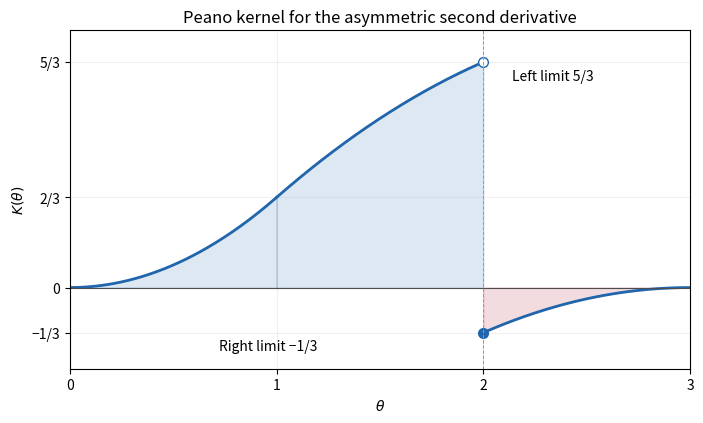

Source code (Python):
"""Python 3.14, NumPy 2.3.5, Matplotlib 3.10.7; cwd PNG only."""
from pathlib import Path
import numpy as np
import matplotlib
matplotlib.use('Agg')
import matplotlib.pyplot as plt
fig,ax=plt.subplots(figsize=(7.2,4.4),dpi=100,facecolor='white')
a=np.linspace(0,1,201);b=np.linspace(1,2,201);c=np.linspace(2,3,201)
for t,k in [(a,2*a*a/3),(b,2-(3-b)**2/3),(c,-(3-c)**2/3)]:
    ax.plot(t,k,color='#2166ac',linewidth=2)
    ax.fill_between(t,0,k,color='#2166ac' if k.mean()>0 else '#b2182b',alpha=.15)
ax.plot(2,5/3,'o',markerfacecolor='white',markeredgecolor='#2166ac',markersize=7)
ax.plot(2,-1/3,'o',color='#2166ac',markersize=7)
ax.axhline(0,color='0.3',linewidth=.8)
ax.axvline(2,color='0.6',linewidth=.7,linestyle='--')
ax.annotate('Left limit 5/3',(2,5/3),xytext=(2.14,1.53),fontsize=10)
ax.annotate('Right limit −1/3',(2,-1/3),xytext=(.72,-.46),fontsize=10)
ax.set(xlim=(0,3),ylim=(-.6,1.9),xlabel=r'$\theta$',ylabel=r'$K(\theta)$',
       title='Peano kernel for the asymmetric second derivative')
ax.set_xticks([0,1,2,3]);ax.set_yticks([-1/3,0,2/3,5/3],['−1/3','0','2/3','5/3'])
ax.grid(alpha=.18)
fig.tight_layout(pad=1.3)
fig.savefig(Path.cwd()/'paper-2-peano-kernel.png',dpi=100,facecolor='white',transparent=False)
plt.close(fig)
